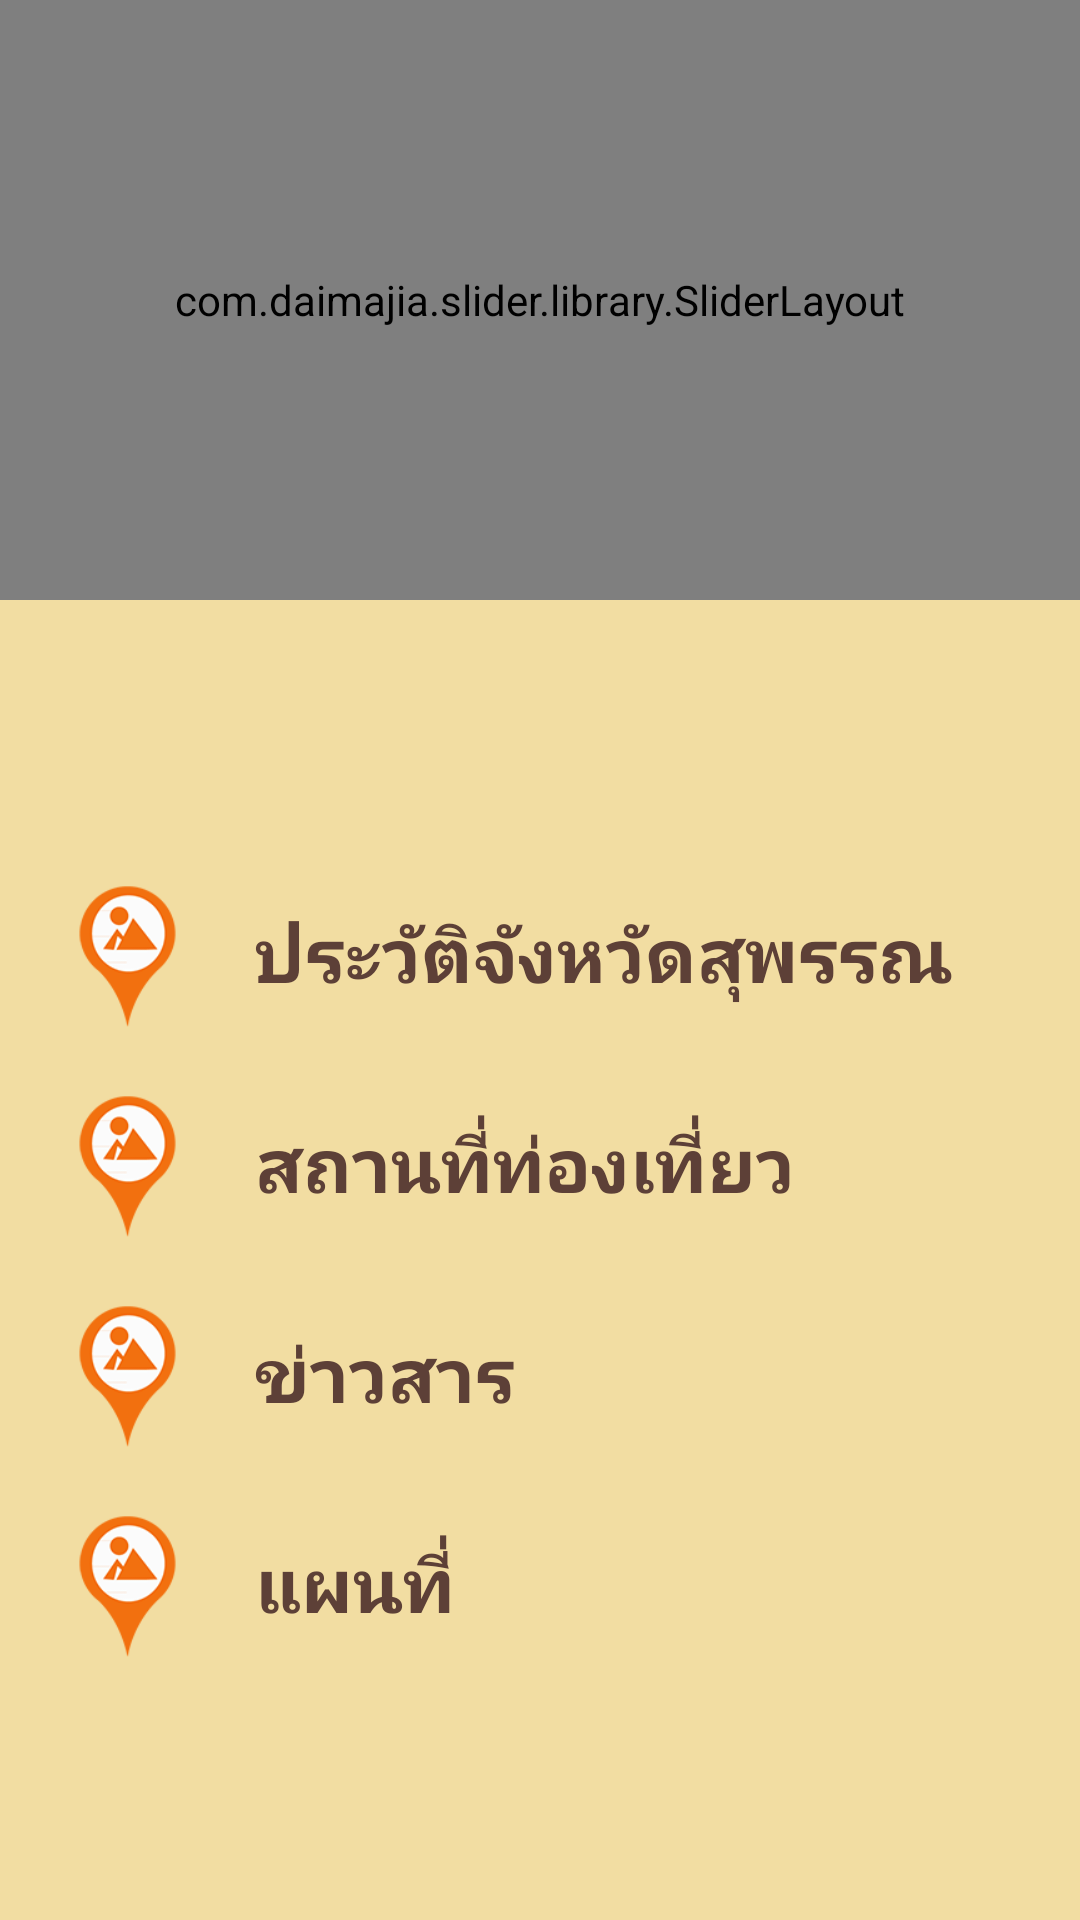

Here is an Android app screen rendered from its layout file. Give the layout XML and the strings, colors and styles it references.
<!-- AndroidManifest.xml: application theme AppTheme -->
<!-- res/layout/content_main.xml -->
<?xml version="1.0" encoding="utf-8"?>
<RelativeLayout xmlns:android="http://schemas.android.com/apk/res/android"
    xmlns:app="http://schemas.android.com/apk/res-auto"
    xmlns:tools="http://schemas.android.com/tools"
    android:layout_width="match_parent"
    android:layout_height="match_parent"
    xmlns:custom="http://schemas.android.com/apk/res-auto"
    app:layout_behavior="@string/appbar_scrolling_view_behavior"
    tools:context="com.ssru.travel.MainActivity"
    android:background="@color/colorPrimary2"
    tools:showIn="@layout/activity_main">
    <LinearLayout
        android:orientation="vertical"
        android:layout_width="match_parent"
        android:layout_height="match_parent"
        android:layout_alignParentTop="true"
        android:layout_alignParentStart="true">
        <com.daimajia.slider.library.SliderLayout
            android:id="@+id/slider"
            android:layout_width="match_parent"
            custom:pager_animation="Accordion"
            custom:auto_cycle="true"
            custom:indicator_visibility="visible"
            custom:pager_animation_span="1100"
            android:layout_height="200dp"/>
        <FrameLayout
            android:layout_width="match_parent"
            android:layout_height="match_parent">
            <LinearLayout
                android:layout_width="match_parent"
                android:layout_height="wrap_content"
                android:orientation="vertical"
                android:layout_gravity="center">
                <LinearLayout
                    android:orientation="horizontal"
                    android:layout_width="match_parent"
                    android:layout_height="wrap_content"
                    android:layout_weight="1"
                    android:id="@+id/menu1">

                    <ImageView
                        android:layout_width="wrap_content"
                        android:layout_height="70dp"
                        android:src="@drawable/temple" />

                    <FrameLayout
                        android:layout_width="match_parent"
                        android:layout_height="match_parent">
                        <TextView
                            android:layout_width="wrap_content"
                            android:layout_height="wrap_content"
                            android:text="ประวัติจังหวัดสุพรรณ"
                            android:layout_gravity="center_vertical"
                            android:textStyle="bold"
                            android:textSize="25dp"
                            android:layout_marginTop="3dp"
                            android:textColor="@color/menu2" />
                    </FrameLayout>
                </LinearLayout>
                <LinearLayout
                    android:orientation="horizontal"
                    android:layout_width="match_parent"
                    android:layout_height="wrap_content"
                    android:layout_weight="1"
                    android:id="@+id/menu2">

                    <ImageView
                        android:layout_width="wrap_content"
                        android:layout_height="70dp"
                        android:src="@drawable/temple" />

                    <FrameLayout
                        android:layout_width="match_parent"
                        android:layout_height="match_parent">
                        <TextView
                            android:layout_width="wrap_content"
                            android:layout_height="wrap_content"
                            android:text="สถานที่ท่องเที่ยว"
                            android:layout_gravity="center_vertical"
                            android:textStyle="bold"
                            android:textSize="25dp"
                            android:layout_marginTop="3dp"
                            android:textColor="@color/menu2" />
                    </FrameLayout>
                </LinearLayout>
                <LinearLayout
                    android:orientation="horizontal"
                    android:layout_width="match_parent"
                    android:layout_height="wrap_content"
                    android:layout_weight="1"
                    android:id="@+id/menu3">

                    <ImageView
                        android:layout_width="wrap_content"
                        android:layout_height="70dp"
                        android:src="@drawable/temple" />

                    <FrameLayout
                        android:layout_width="match_parent"
                        android:layout_height="match_parent">
                        <TextView
                            android:layout_width="wrap_content"
                            android:layout_height="wrap_content"
                            android:text="ข่าวสาร"
                            android:layout_gravity="center_vertical"
                            android:textStyle="bold"
                            android:textSize="25dp"
                            android:layout_marginTop="3dp"
                            android:textColor="@color/menu2" />
                    </FrameLayout>
                </LinearLayout>
                <LinearLayout
                    android:orientation="horizontal"
                    android:layout_width="match_parent"
                    android:layout_height="wrap_content"
                    android:layout_weight="1"
                    android:id="@+id/menu4">

                    <ImageView
                        android:layout_width="wrap_content"
                        android:layout_height="70dp"
                        android:src="@drawable/temple" />

                    <FrameLayout
                        android:layout_width="match_parent"
                        android:layout_height="match_parent">
                        <TextView
                            android:layout_width="wrap_content"
                            android:layout_height="wrap_content"
                            android:text="แผนที่"
                            android:layout_gravity="center_vertical"
                            android:textStyle="bold"
                            android:textSize="25dp"
                            android:layout_marginTop="3dp"
                            android:textColor="@color/menu2" />
                    </FrameLayout>
                </LinearLayout>
            </LinearLayout>
        </FrameLayout>
    </LinearLayout>
</RelativeLayout>
<!-- res/layout/activity_main.xml (included above) -->
<?xml version="1.0" encoding="utf-8"?>
<android.support.design.widget.CoordinatorLayout xmlns:android="http://schemas.android.com/apk/res/android"
    xmlns:app="http://schemas.android.com/apk/res-auto"
    xmlns:tools="http://schemas.android.com/tools"
    android:layout_width="match_parent"
    android:layout_height="match_parent"
    android:fitsSystemWindows="true"
    tools:context="com.ssru.travel.MainActivity">

    <android.support.design.widget.AppBarLayout
        android:layout_width="match_parent"
        android:layout_height="wrap_content"
        android:theme="@style/AppTheme.AppBarOverlay">

        <android.support.v7.widget.Toolbar
            android:id="@+id/toolbar"
            android:layout_width="match_parent"
            android:layout_height="?attr/actionBarSize"
            android:background="?attr/colorPrimary"
            app:popupTheme="@style/AppTheme.PopupOverlay" >
            <FrameLayout
                android:layout_marginRight="20dp"
                android:layout_width="match_parent"
                android:layout_height="match_parent">
                <TextView
                    android:id="@+id/txt_title"
                    android:layout_gravity="center"
                    android:text="@string/app_name"
                    android:textColor="@color/white"
                    android:textSize="32dp"
                    android:textStyle="bold"
                    android:layout_width="wrap_content"
                    android:layout_height="wrap_content" />
            </FrameLayout>
        </android.support.v7.widget.Toolbar>

    </android.support.design.widget.AppBarLayout>

    <include layout="@layout/content_main" />

</android.support.design.widget.CoordinatorLayout>
<!-- resources referenced by this layout -->
<resources>
  <color name="colorPrimary2">#f2dda2</color>
  <color name="menu2">#5D4037</color>
  <color name="white">#ffffff</color>
  <!-- drawable temple: png bitmap (drawable, 20030 bytes) -->
  <string name="app_name">ท่องเที่ยวจังหวัดสุพรรณบุรี</string>
  <style name="AppTheme.AppBarOverlay" parent="ThemeOverlay.AppCompat.Dark.ActionBar" />
  <style name="AppTheme.PopupOverlay" parent="ThemeOverlay.AppCompat.Light" />
  <style name="AppTheme" parent="Theme.AppCompat.Light.DarkActionBar">
          
          <item name="colorPrimary">@color/colorPrimary</item>
          <item name="colorPrimaryDark">@color/colorPrimaryDark</item>
          <item name="colorAccent">@color/menu2</item>
      </style>
  <color name="colorPrimary">#f7a11a</color>
  <color name="colorPrimaryDark">#FF9800</color>
</resources>
